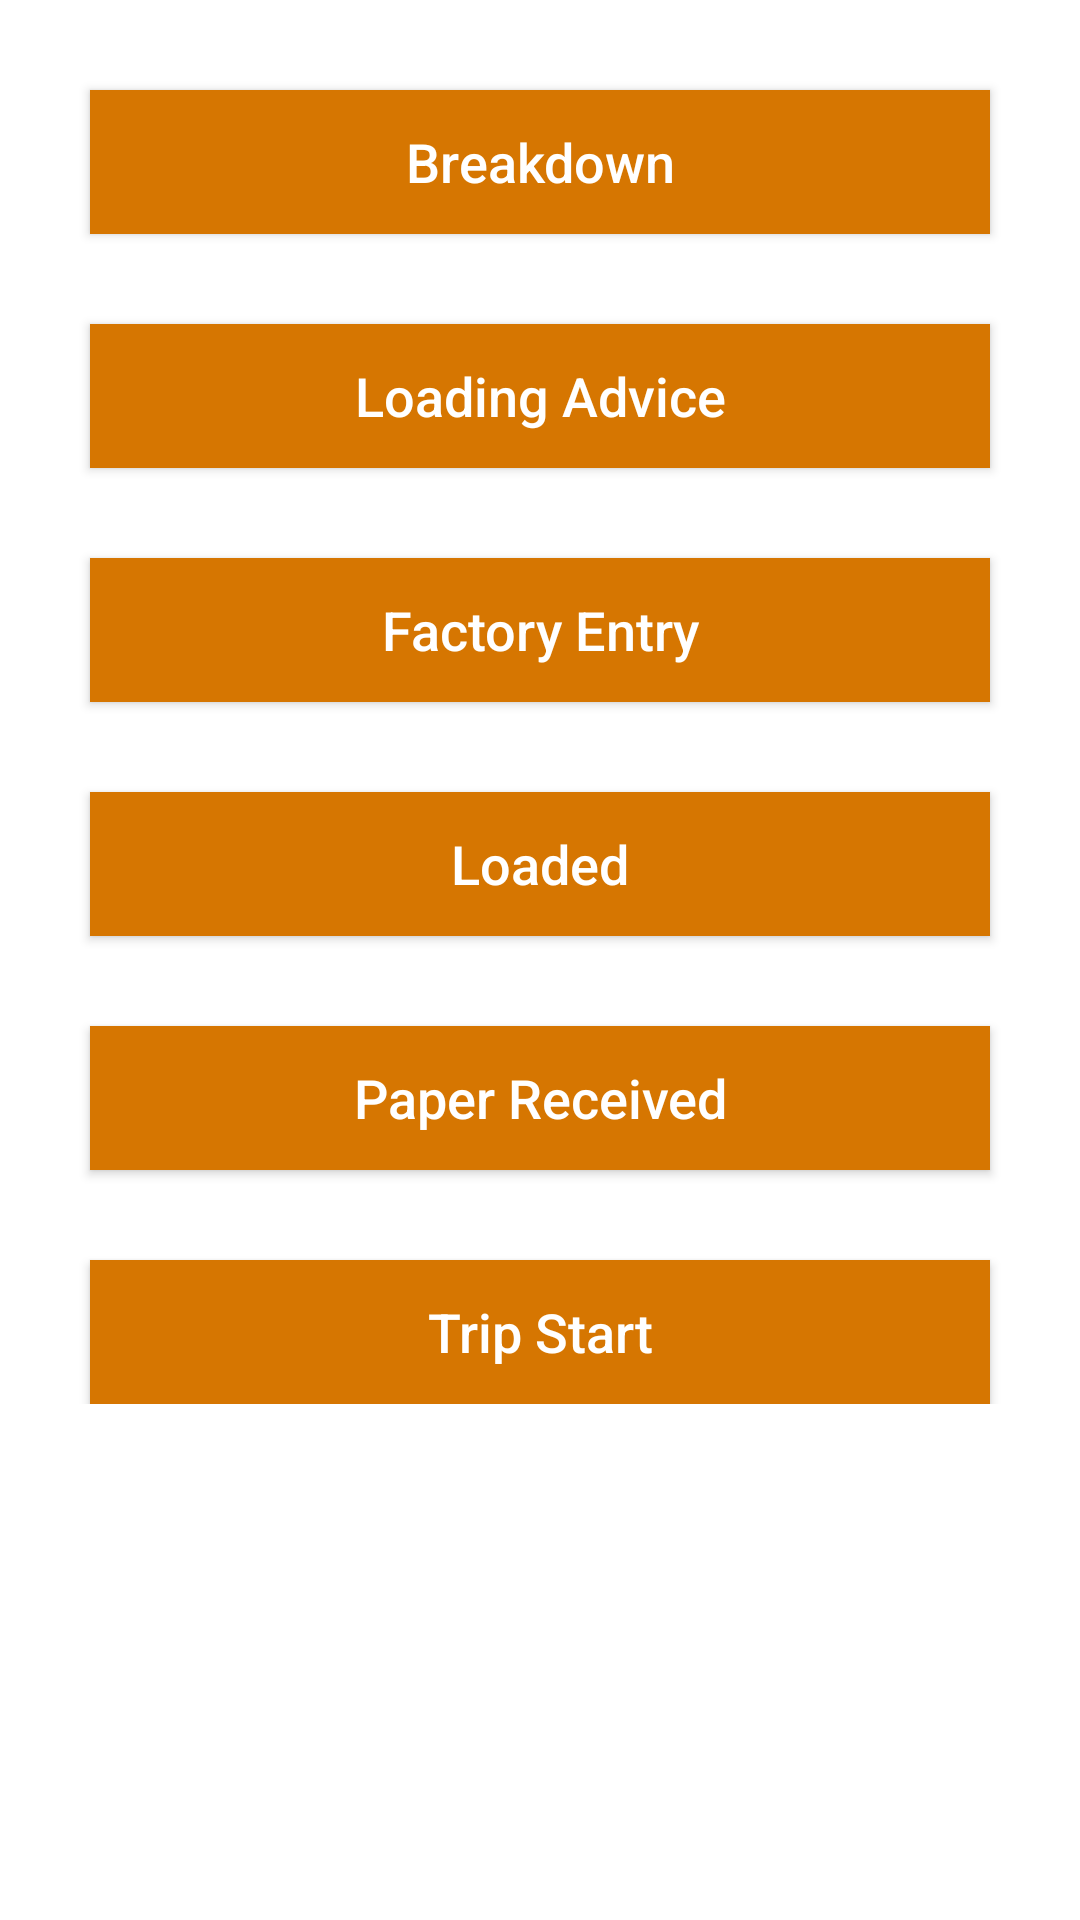

Write the Android layout XML for this screen, with the resource values it uses.
<!-- AndroidManifest.xml: fallback theme Theme.MaterialComponents.DayNight.NoActionBar -->
<!-- res/layout/stage_1.xml -->
<?xml version="1.0" encoding="utf-8"?>
<ScrollView xmlns:android="http://schemas.android.com/apk/res/android"
    android:layout_height="match_parent"
    android:layout_width="match_parent">
<LinearLayout
    xmlns:android="http://schemas.android.com/apk/res/android"
    xmlns:app="http://schemas.android.com/apk/res-auto"
    android:layout_width="match_parent"
    android:layout_height="match_parent"
    android:layout_weight="0.1"
    android:weightSum="1"
    android:orientation="vertical"
    android:id="@+id/StatusViewChild">

    <Button
        android:id="@+id/breakdown_btn"
        android:layout_weight="0.2"
        android:layout_width="match_parent"
        android:layout_height="wrap_content"
        android:text="@string/breakdown"
        android:textAllCaps="false"
        android:textColor="#fff"
        android:textSize="18sp"
        android:background="#d67601"
        android:layout_marginLeft="30dp"
        android:layout_marginRight="30dp"
        android:layout_marginTop="30dp" />

    <Button
        android:id="@+id/stage_1_0"
        android:layout_weight="0.2"
        android:layout_width="match_parent"
        android:layout_height="wrap_content"
        android:text="@string/loading_advice"
        android:textAllCaps="false"
        android:textColor="#fff"
        android:textSize="18sp"
        android:background="#d67601"
        android:layout_marginLeft="30dp"
        android:layout_marginRight="30dp"
        android:layout_marginTop="30dp" />

    <Button
        android:id="@+id/stage_1_1"
        android:layout_weight="0.2"
        android:layout_width="match_parent"
        android:layout_height="wrap_content"
        android:text="@string/factory_entry"
        android:textAllCaps="false"
        android:textColor="#fff"
        android:textSize="18sp"
        android:background="#d67601"
        android:layout_marginLeft="30dp"
        android:layout_marginRight="30dp"
        android:layout_marginTop="30dp" />

    <Button
        android:id="@+id/stage_1_2"
        android:layout_weight="0.2"
        android:layout_width="match_parent"
        android:layout_height="wrap_content"
        android:text="@string/loaded"
        android:textAllCaps="false"
        android:textColor="#fff"
        android:textSize="18sp"
        android:background="#d67601"
        android:layout_marginLeft="30dp"
        android:layout_marginRight="30dp"
        android:layout_marginTop="30dp" />

    <Button
        android:id="@+id/stage_1_3"
        android:layout_weight="0.2"
        android:layout_width="match_parent"
        android:layout_height="wrap_content"
        android:text="@string/paper_received"
        android:textAllCaps="false"
        android:textColor="#fff"
        android:textSize="18sp"
        android:background="#d67601"
        android:layout_marginLeft="30dp"
        android:layout_marginRight="30dp"
        android:layout_marginTop="30dp" />

    <Button
        android:id="@+id/stage_1_4"
        android:layout_weight="0.2"
        android:layout_width="match_parent"
        android:layout_height="wrap_content"
        android:text="@string/trip_start"
        android:textAllCaps="false"
        android:textColor="#fff"
        android:textSize="18sp"
        android:background="#d67601"
        android:layout_marginLeft="30dp"
        android:layout_marginRight="30dp"
        android:layout_marginTop="30dp" />

</LinearLayout>
</ScrollView>
<!-- resources referenced by this layout -->
<resources>
  <string name="breakdown">Breakdown</string>
  <string name="factory_entry">Factory Entry</string>
  <string name="loaded">Loaded</string>
  <string name="loading_advice">Loading Advice</string>
  <string name="paper_received">Paper Received</string>
  <string name="trip_start">Trip Start</string>
</resources>
